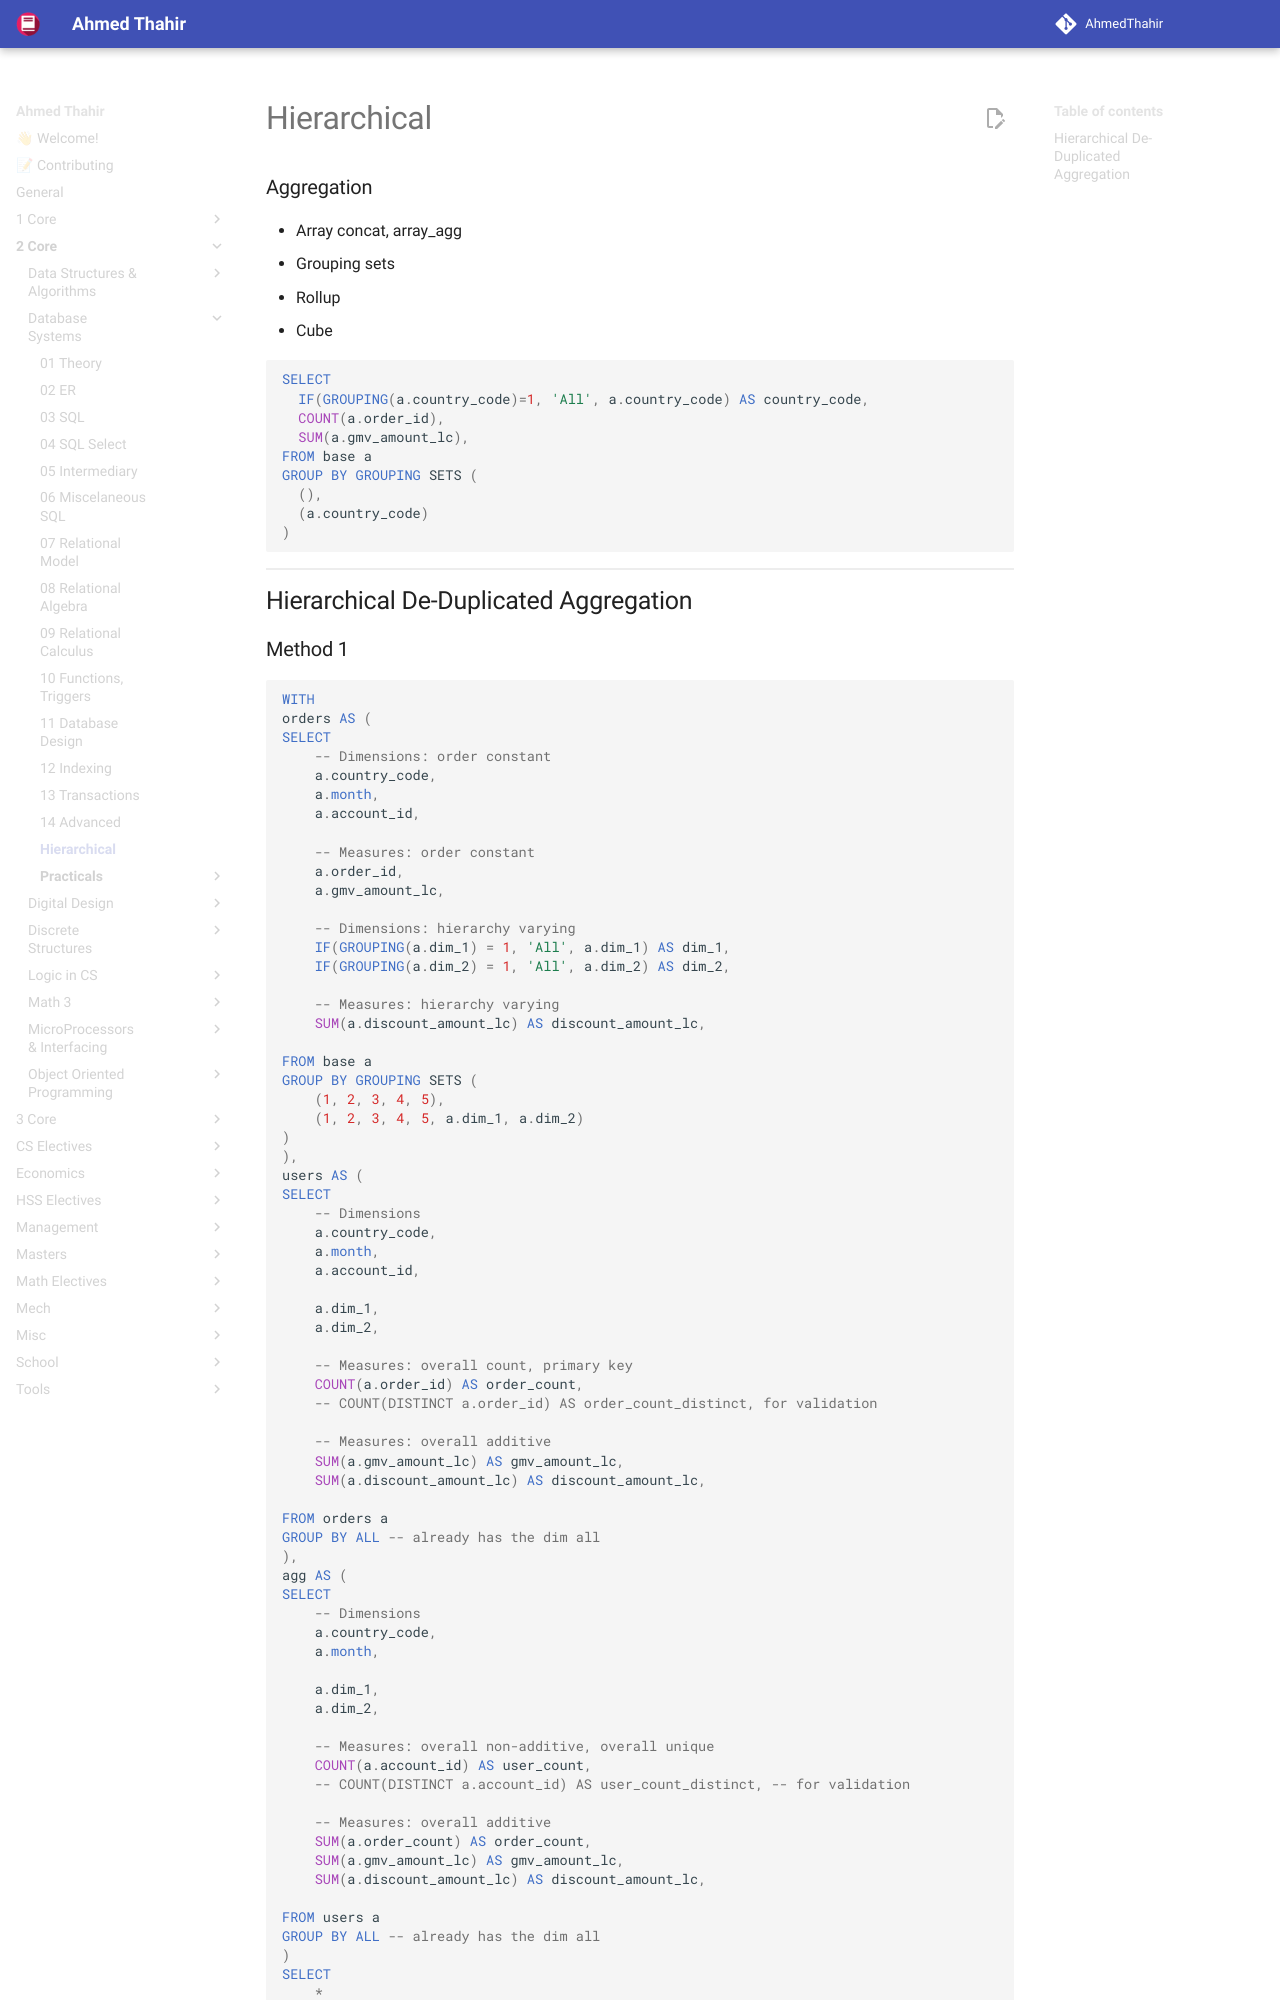

repository: AhmedThahir/AhmedThahir.github.io · page: 2_Core/Database_Systems/15_Hierarchical/index.html · generator: mkdocs

# Hierarchical
### Aggregation

- Array concat, array_agg
- Grouping sets
- Rollup
- Cube

```mysql
SELECT
  IF(GROUPING(a.country_code)=1, 'All', a.country_code) AS country_code,
  COUNT(a.order_id),
  SUM(a.gmv_amount_lc),
FROM base a
GROUP BY GROUPING SETS (
  (),
  (a.country_code)
)
```

## Hierarchical De-Duplicated Aggregation
